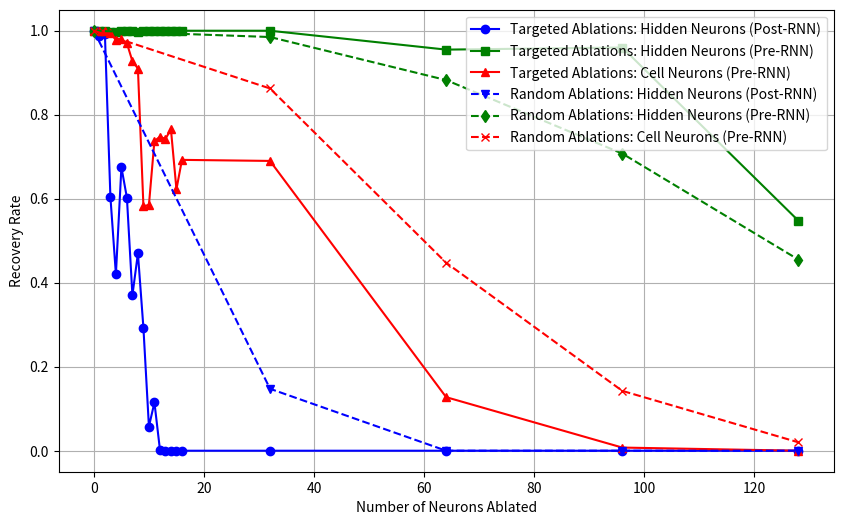

Python code for this plot:
import matplotlib.pyplot as plt
import numpy as np

# Define x-axis values
x_values = [0, 1, 2, 3, 4, 5, 6, 7, 8, 9, 10, 11, 12, 13, 14, 15, 16, 32, 64, 96, 128]  # X-axis values from 0 to 128 (integer)
x_values2 = [0, 32, 64, 96, 128]  # X-axis values from 0 to 128 (integer)

# Manually specify data points for four datasets, each containing 6 data points
data1 = [400, 395, 397, 242, 168, 270, 241, 148, 188, 117, 23, 46, 1, 0, 0, 0, 0, 0, 0, 0, 0]  # Recovery rate for dataset 1
data2 = [400, 400, 400, 399, 399, 400, 400, 400, 399, 400, 400, 400, 400, 400, 400, 400, 400, 400, 382, 384, 219]  # Recovery rate for dataset 2
data3 = [400, 400, 400, 398, 391, 392, 388, 371, 364, 233, 234, 295, 299, 297, 306, 249, 277, 276, 51, 3, 0]  # Recovery rate for dataset 3

# Manually specify data points for three additional datasets, each containing 5 data points
data4 = [400, 59, 0, 0, 0]  # Recovery rate for dataset 4
data5 = [400, 394, 353, 283, 182]  # Recovery rate for dataset 5
data6 = [400, 345, 179, 57, 8]  # Recovery rate for dataset 6

data1_normalized = np.array(data1) / 400
data2_normalized = np.array(data2) / 400
data3_normalized = np.array(data3) / 400
data4_normalized = np.array(data4) / 400
data5_normalized = np.array(data5) / 400
data6_normalized = np.array(data6) / 400

percentage_ablated = [x_val / 128 * 100 for x_val in x_values]

# Create a figure and a set of subplots
plt.figure(figsize=(10, 6))  # Adjust the figure size as needed

# Scatter plot and line plot for dataset 1
plt.plot(x_values, data1_normalized, label='Targeted Ablations: Hidden Neurons (Post-RNN)', c='b', linestyle='-', alpha=1, marker='o')
plt.plot(x_values, data2_normalized, label='Targeted Ablations: Hidden Neurons (Pre-RNN)', c='g', linestyle='-', alpha=1, marker='s')
plt.plot(x_values, data3_normalized, label='Targeted Ablations: Cell Neurons (Pre-RNN)', c='r', linestyle='-', alpha=1, marker='^')
plt.plot(x_values2, data4_normalized, label='Random Ablations: Hidden Neurons (Post-RNN)', c='b', linestyle='--', alpha=1, marker='v')
plt.plot(x_values2, data5_normalized, label='Random Ablations: Hidden Neurons (Pre-RNN)', c='g', linestyle='--', alpha=1, marker='d')
plt.plot(x_values2, data6_normalized, label='Random Ablations: Cell Neurons (Pre-RNN)', c='r', linestyle='--', alpha=1, marker='x')

# Add labels and legend
plt.xlabel('Number of Neurons Ablated')
plt.ylabel('Recovery Rate')
plt.legend()

# Display the plot
plt.grid(True)
plt.show()







